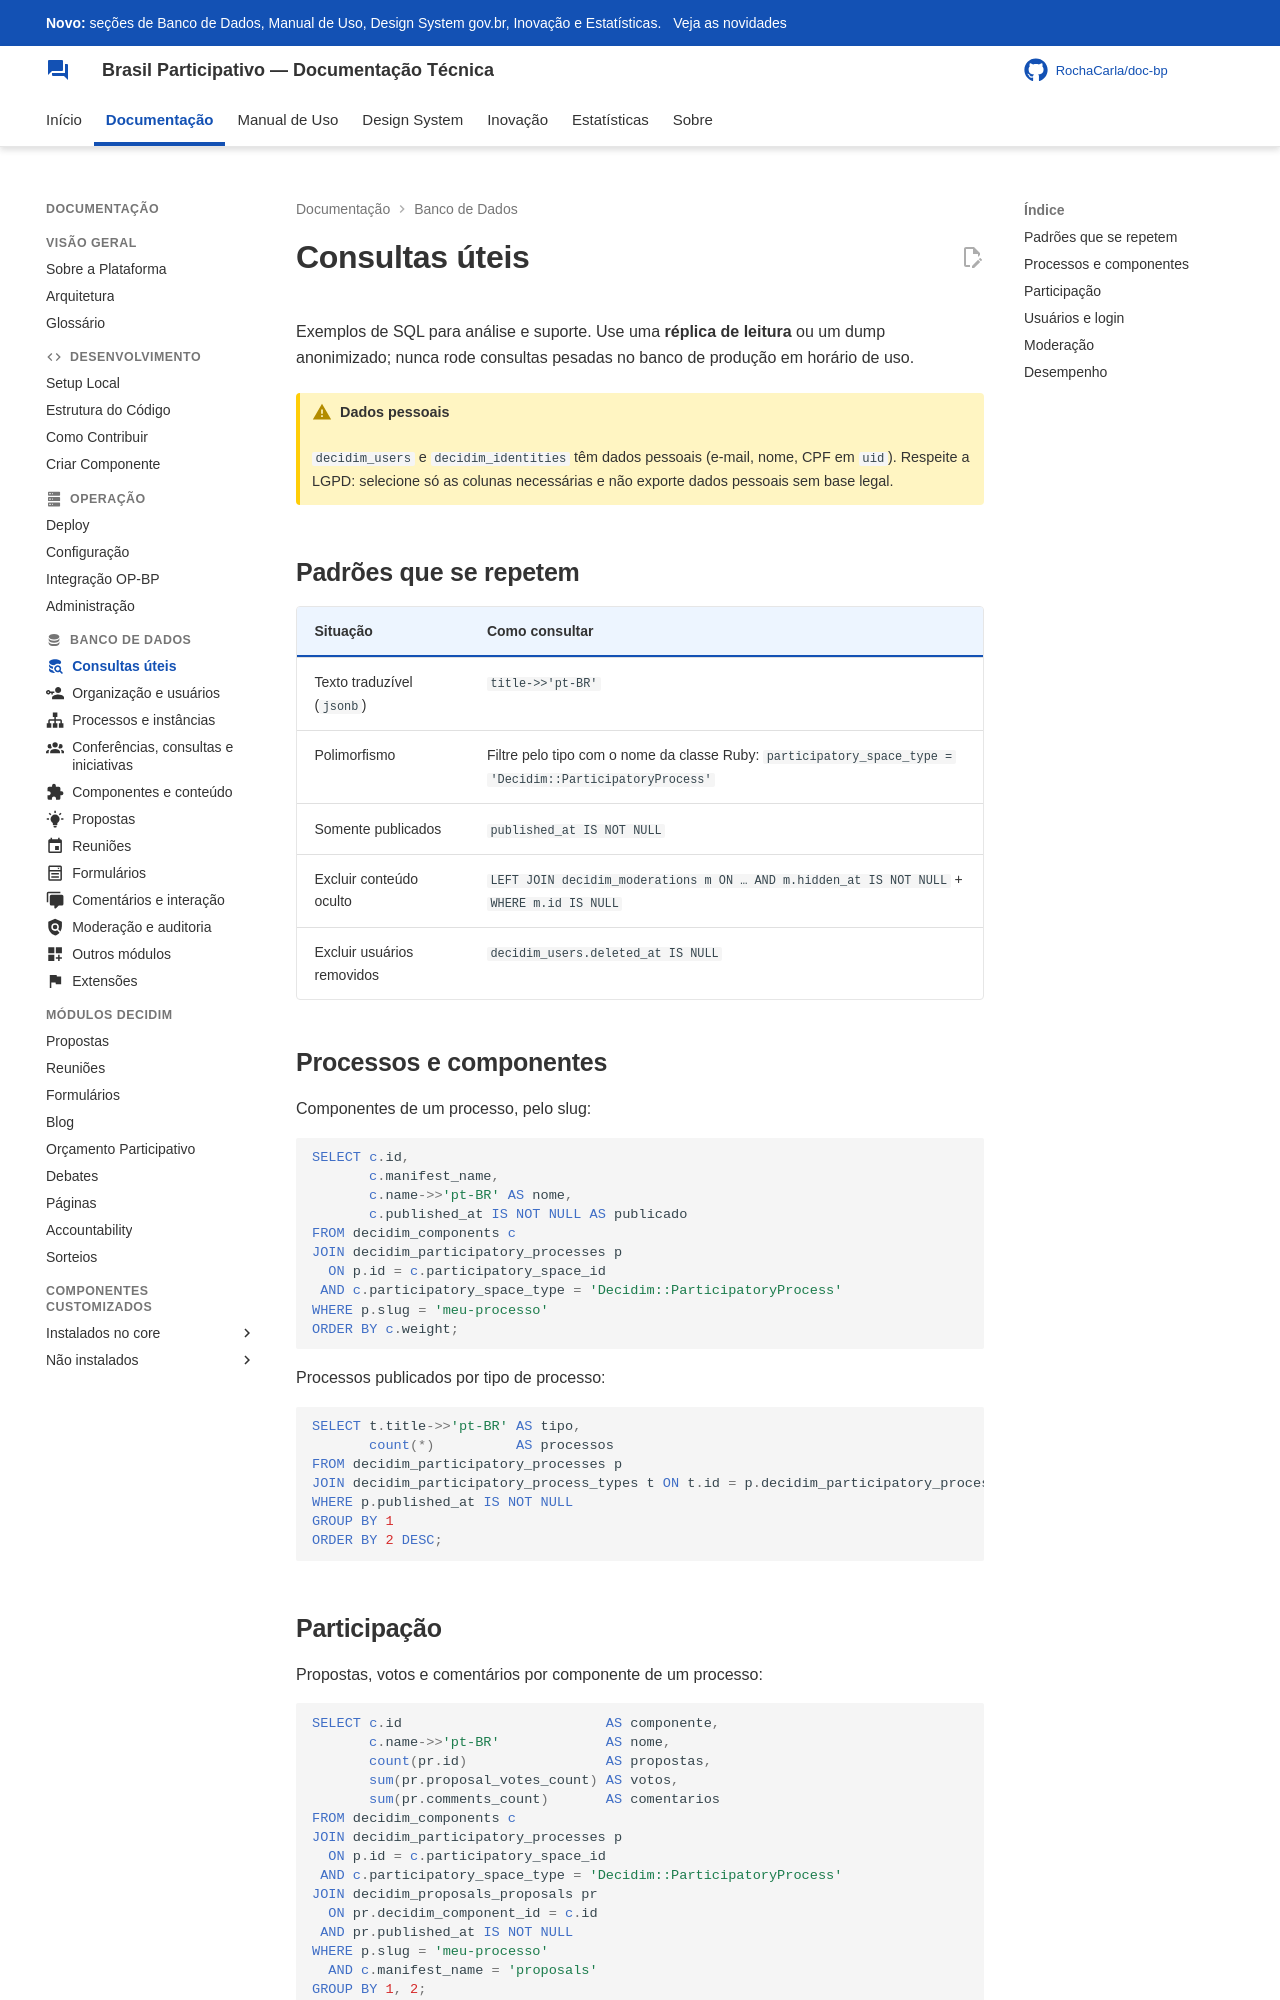

repository: RochaCarla/doc-bp · page: banco-de-dados/consultas/index.html · generator: mkdocs

---
icon: material/database-search
---

# Consultas úteis

Exemplos de SQL para análise e suporte. Use uma **réplica de leitura** ou um dump anonimizado; nunca rode consultas pesadas no banco de produção em horário de uso.

!!! warning "Dados pessoais"
    `decidim_users` e `decidim_identities` têm dados pessoais (e-mail, nome, CPF em `uid`). Respeite a LGPD: selecione só as colunas necessárias e não exporte dados pessoais sem base legal.

## Padrões que se repetem

| Situação | Como consultar |
|----------|----------------|
| Texto traduzível (`jsonb`) | `title->>'pt-BR'` |
| Polimorfismo | Filtre pelo tipo com o nome da classe Ruby: `participatory_space_type = 'Decidim::ParticipatoryProcess'` |
| Somente publicados | `published_at IS NOT NULL` |
| Excluir conteúdo oculto | `LEFT JOIN decidim_moderations m ON … AND m.hidden_at IS NOT NULL` + `WHERE m.id IS NULL` |
| Excluir usuários removidos | `decidim_users.deleted_at IS NULL` |

## Processos e componentes

Componentes de um processo, pelo slug:

```sql
SELECT c.id,
       c.manifest_name,
       c.name->>'pt-BR' AS nome,
       c.published_at IS NOT NULL AS publicado
FROM decidim_components c
JOIN decidim_participatory_processes p
  ON p.id = c.participatory_space_id
 AND c.participatory_space_type = 'Decidim::ParticipatoryProcess'
WHERE p.slug = 'meu-processo'
ORDER BY c.weight;
```

Processos publicados por tipo de processo:

```sql
SELECT t.title->>'pt-BR' AS tipo,
       count(*)          AS processos
FROM decidim_participatory_processes p
JOIN decidim_participatory_process_types t ON t.id = p.decidim_participatory_process_type_id
WHERE p.published_at IS NOT NULL
GROUP BY 1
ORDER BY 2 DESC;
```
